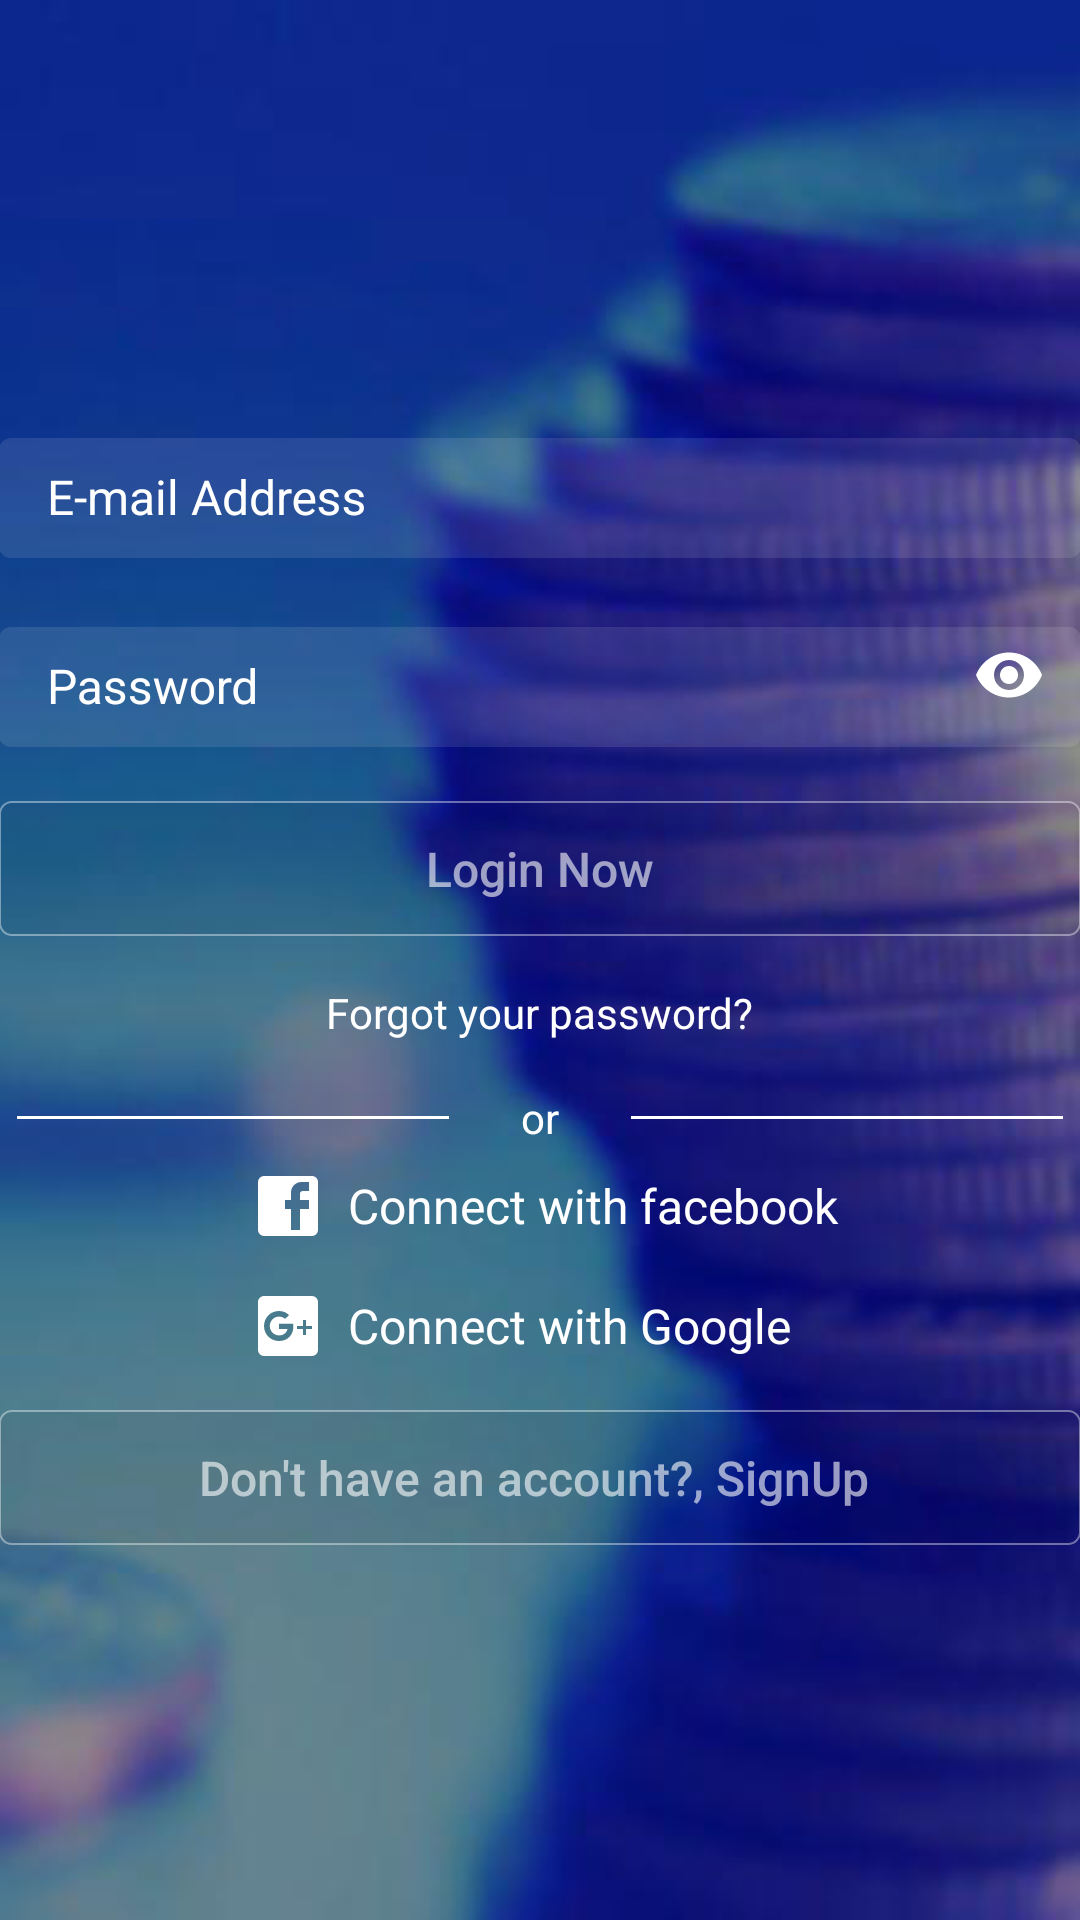

This screen was rendered from an Android layout file. Write that file and the resources it references.
<!-- AndroidManifest.xml: activity theme LogInTheme -->
<!-- res/layout/activity_log_in.xml -->
<?xml version="1.0" encoding="utf-8"?>
<LinearLayout xmlns:android="http://schemas.android.com/apk/res/android"
    xmlns:tools="http://schemas.android.com/tools"
    xmlns:android.support.design="http://schemas.android.com/apk/res-auto"
    android:id="@+id/activity_log_in"
    android:layout_width="match_parent"
    android:layout_height="match_parent"
    android:orientation="vertical"
    android:paddingBottom="@dimen/activity_vertical_margin"
    android:paddingLeft="@dimen/activity_horizontal_margin"
    android:paddingRight="@dimen/activity_horizontal_margin"
    android:paddingTop="@dimen/activity_vertical_margin"
    android:gravity="center_vertical|center_horizontal"
    android:background="@drawable/fsme_login_bg_blue"
    android:scrollbars="vertical"
    tools:context="com.power2sme.fsme.finansme.LogInActivity">

    <android.support.design.widget.TextInputLayout
        android:layout_width="match_parent"
        android:layout_height="wrap_content"
        android:hint="E-mail Address"
        android:layout_marginTop="2dp"
        android:layout_marginBottom="2dp"
        android:textColorHint="@android:color/white">
        <android.support.design.widget.TextInputEditText
            android:layout_width="match_parent"
            android:layout_height="48dp"
            android:paddingTop="8dp"
            android:paddingStart="16dp"
            android:paddingLeft="16dp"
            android:paddingRight="16dp"
            android:textSize="16sp"
            android:background="@drawable/login_fields_bg"
            android:textColor="@android:color/white"/>
    </android.support.design.widget.TextInputLayout>
    <android.support.design.widget.TextInputLayout
        android:layout_width="match_parent"
        android:layout_height="wrap_content"
        android:hint="Password"
        android:layout_marginTop="2dp"
        android:layout_marginBottom="2dp"
        android.support.design:passwordToggleEnabled="true"
        android.support.design:passwordToggleTint="@android:color/white"
        android:textColorHint="@android:color/white">
        <android.support.design.widget.TextInputEditText
            android:layout_width="match_parent"
            android:layout_height="48dp"
            android:paddingTop="8dp"
            android:paddingLeft="16dp"
            android:paddingRight="16dp"
            android:inputType="textPassword"
            android:textSize="16sp"
            android:background="@drawable/login_fields_bg"
            android:textColor="@android:color/white"/>
    </android.support.design.widget.TextInputLayout>
    <Button
        android:layout_width="match_parent"
        android:layout_height="45dp"
        android:layout_marginTop="16dp"
        android:text="Login Now"
        android:textAllCaps="false"
        android:textSize="16sp"
        android:textStyle="normal"
        android:textColor="#99FFFFFF"
        android:background="@drawable/login_button_bg"/>
    <TextView
        android:layout_width="wrap_content"
        android:layout_height="wrap_content"
        android:text="Forgot your password?"
        android:textColor="@android:color/white"
        android:layout_marginTop="16dp"
        android:layout_marginBottom="16dp"/>
    <LinearLayout
        android:layout_width="match_parent"
        android:layout_height="wrap_content"
        android:gravity="center_horizontal|center_vertical">
        <View
            android:layout_width="144dp"
            android:layout_height="1dp"
            android:background="#FFFFFF"
            />
        <TextView
            android:layout_width="wrap_content"
            android:layout_height="wrap_content"
            android:textColor="@android:color/white"
            android:layout_marginLeft="24dp"
            android:layout_marginRight="24dp"
            android:text="or"/>
        <View
            android:layout_width="144dp"
            android:layout_height="1dp"
            android:background="#FFFFFF"/>
    </LinearLayout>
    <LinearLayout
        android:layout_width="match_parent"
        android:layout_height="wrap_content"
        android:orientation="horizontal"
        android:gravity="center_horizontal|center_vertical"
        android:layout_marginTop="8dp"
        android:layout_marginBottom="8dp">
        <ImageView
            android:layout_width="24dp"
            android:layout_height="24dp"
            android:layout_marginLeft="8dp"
            android:layout_marginRight="8dp"
            android:src="@drawable/facebook_logo"/>
        <TextView
            android:layout_width="168dp"
            android:layout_height="wrap_content"
            android:textColor="@android:color/white"
            android:text="Connect with facebook"
            android:textSize="16sp"/>
    </LinearLayout>
    <LinearLayout
        android:layout_width="match_parent"
        android:layout_height="wrap_content"
        android:orientation="horizontal"
        android:gravity="center_horizontal|center_vertical"
        android:layout_marginTop="8dp"
        android:layout_marginBottom="8dp">
        <ImageView
            android:layout_width="24dp"
            android:layout_height="24dp"
            android:layout_marginLeft="8dp"
            android:layout_marginRight="8dp"
            android:src="@drawable/google_logo"/>
        <TextView
            android:layout_width="168dp"
            android:layout_height="wrap_content"
            android:textColor="@android:color/white"
            android:text="Connect with Google"
            android:textSize="16sp"/>
    </LinearLayout>
    <Button
        android:layout_width="match_parent"
        android:layout_height="45dp"
        android:layout_marginTop="8dp"
        android:text="Don't have an account?, SignUp "
        android:textAllCaps="false"
        android:textSize="16dp"
        android:textStyle="normal"
        android:textColor="#99FFFFFF"
        android:background="@drawable/login_button_bg"/>
</LinearLayout>
<!-- resources referenced by this layout -->
<resources>
  <!-- drawable facebook_logo (drawable) -->
  <?xml version="1.0" encoding="utf-8"?>
  <vector xmlns:android="http://schemas.android.com/apk/res/android"
      android:height="24dp"
      android:width="24dp"
      android:viewportWidth="24"
      android:viewportHeight="24">
      <path android:fillColor="#FFFFFF" android:pathData="M19,4V7H17A1,1 0 0,0 16,8V10H19V13H16V20H13V13H11V10H13V7.5C13,5.56 14.57,4 16.5,4M20,2H4A2,2 0 0,0 2,4V20A2,2 0 0,0 4,22H20A2,2 0 0,0 22,20V4C22,2.89 21.1,2 20,2Z" />
  </vector>
  <!-- drawable fsme_login_bg_blue: png bitmap (drawable, 135240 bytes) -->
  <!-- drawable google_logo (drawable) -->
  <?xml version="1.0" encoding="utf-8"?>
  <vector xmlns:android="http://schemas.android.com/apk/res/android"
      android:height="24dp"
      android:width="24dp"
      android:viewportWidth="24"
      android:viewportHeight="24">
      <path android:fillColor="#FFFFFF" android:pathData="M20,2A2,2 0 0,1 22,4V20A2,2 0 0,1 20,22H4A2,2 0 0,1 2,20V4C2,2.89 2.9,2 4,2H20M20,12H18V10H17V12H15V13H17V15H18V13H20V12M9,11.29V13H11.86C11.71,13.71 11,15.14 9,15.14C7.29,15.14 5.93,13.71 5.93,12C5.93,10.29 7.29,8.86 9,8.86C10,8.86 10.64,9.29 11,9.64L12.36,8.36C11.5,7.5 10.36,7 9,7C6.21,7 4,9.21 4,12C4,14.79 6.21,17 9,17C11.86,17 13.79,15 13.79,12.14C13.79,11.79 13.79,11.57 13.71,11.29H9Z" />
  </vector>
  <!-- drawable login_button_bg (drawable) -->
  <?xml version="1.0" encoding="utf-8"?>
  <shape xmlns:android="http://schemas.android.com/apk/res/android"
      android:shape="rectangle">
      <corners android:radius="4dp"/>
      <solid android:color="#0D000000"/>
      <stroke android:color="#66FFFFFF" android:width="0.5dp"/>
  
  </shape>
  <!-- drawable login_fields_bg (drawable) -->
  <?xml version="1.0" encoding="utf-8"?>
  <layer-list xmlns:android="http://schemas.android.com/apk/res/android">
  <item android:top="8dp">
      <shape xmlns:android="http://schemas.android.com/apk/res/android"
          android:shape="rectangle">
          <corners android:radius="4dp"/>
          <solid android:color="#1AFFFFFF"/>
      </shape>
  </item>
  </layer-list>
  <style name="LogInTheme" parent="Theme.AppCompat.Light">
          
          <item name="windowNoTitle">true</item>
          <item name="windowActionBar">false</item>
          <item name="android:windowFullscreen">true</item>
          <item name="android:windowContentOverlay">@null</item>
          <item name="colorPrimary">@color/colorPrimary</item>
          <item name="colorPrimaryDark">@color/colorPrimary</item>
          <item name="colorAccent">@android:color/white</item>
      </style>
  <color name="colorPrimary">#2196F3</color>
</resources>
